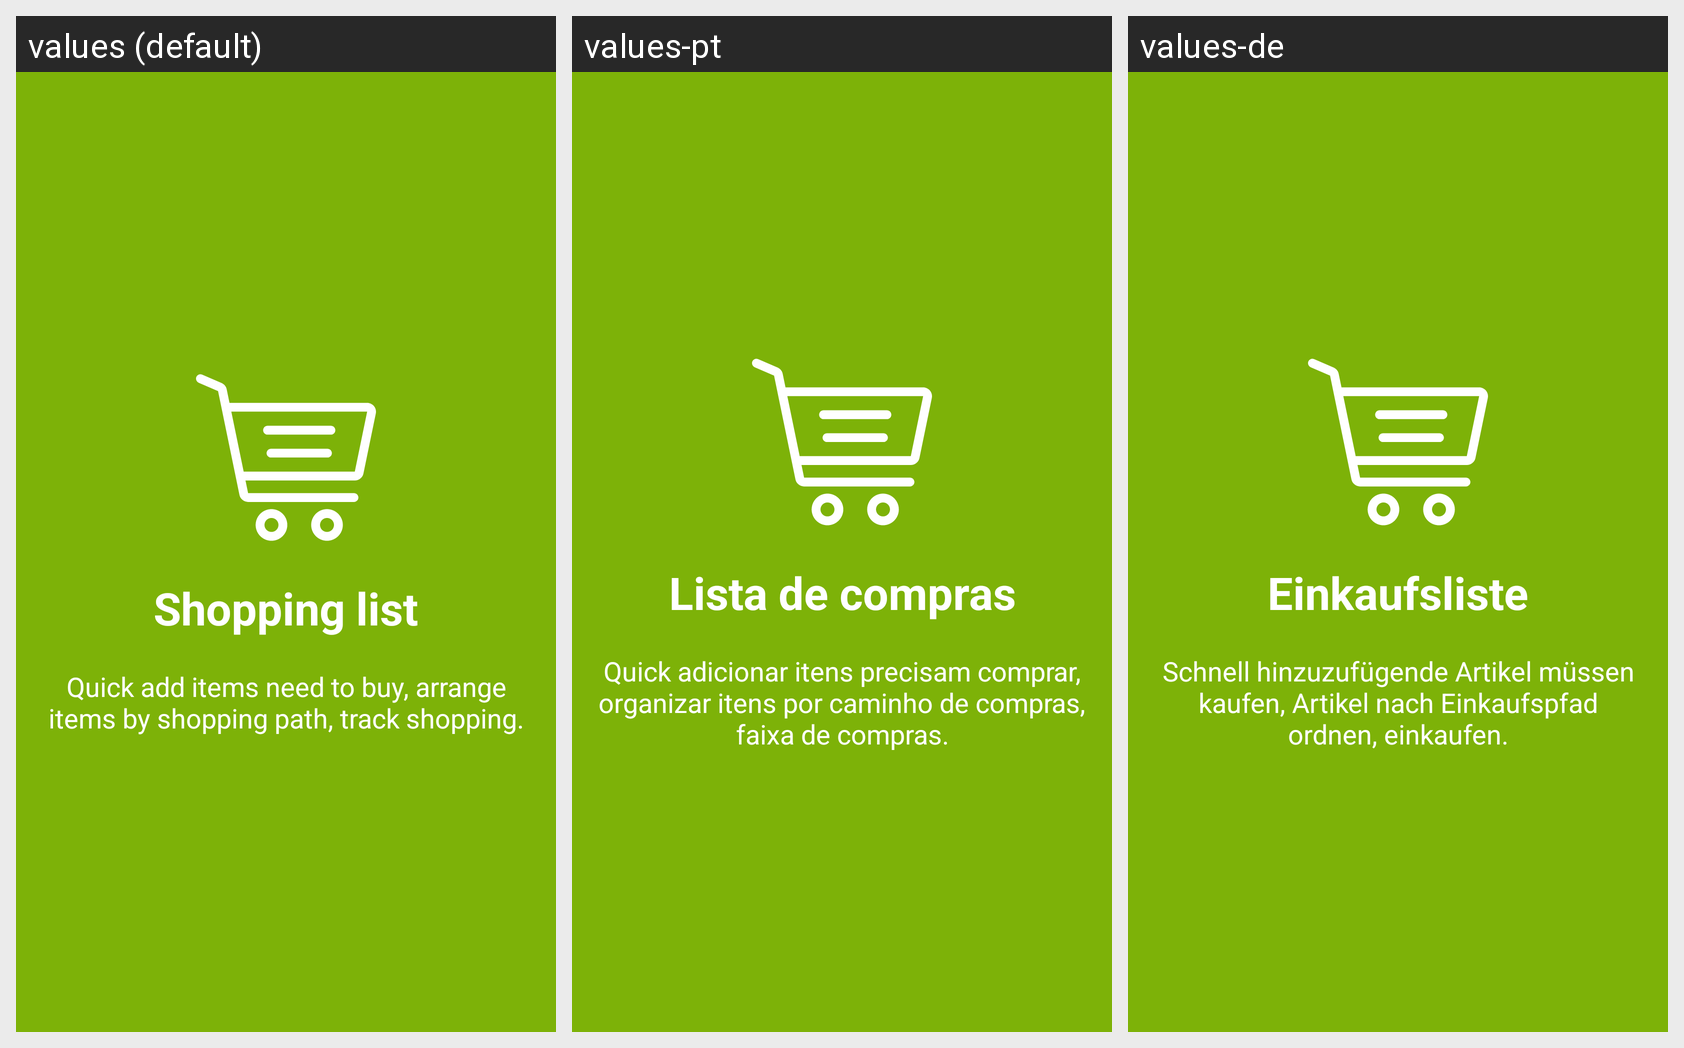

Translations of the strings shown on this Android screen, per locale in the grid:
Android screen res/layout/welcome_slide2.xml rendered under 3 locales, left to right: values (default), values-pt, values-de. Device: Nexus 5 (rendered at 1080×1920; each locale shown at half size, 540×960, under a caption strip naming it); theme AppTheme.
Other locales in the repository, not shown: values-es, values-fr, values-ja, values-ko, values-ru, values-vi.
Strings drawn on this screen, with the default value and each locale's value (text and hints the layout hard-codes, and strings that could not be matched under every locale, appear in the picture but are not listed):

slide_2_title
  values: Shopping list
  values-pt: Lista de compras
  values-de: Einkaufsliste

slide_2_desc
  values: Quick add items need to buy, arrange items by shopping path, track shopping.
  values-pt: Quick adicionar itens precisam comprar, organizar itens por caminho de compras, faixa de compras.
  values-de: Schnell hinzuzufügende Artikel müssen kaufen, Artikel nach Einkaufspfad ordnen, einkaufen.
